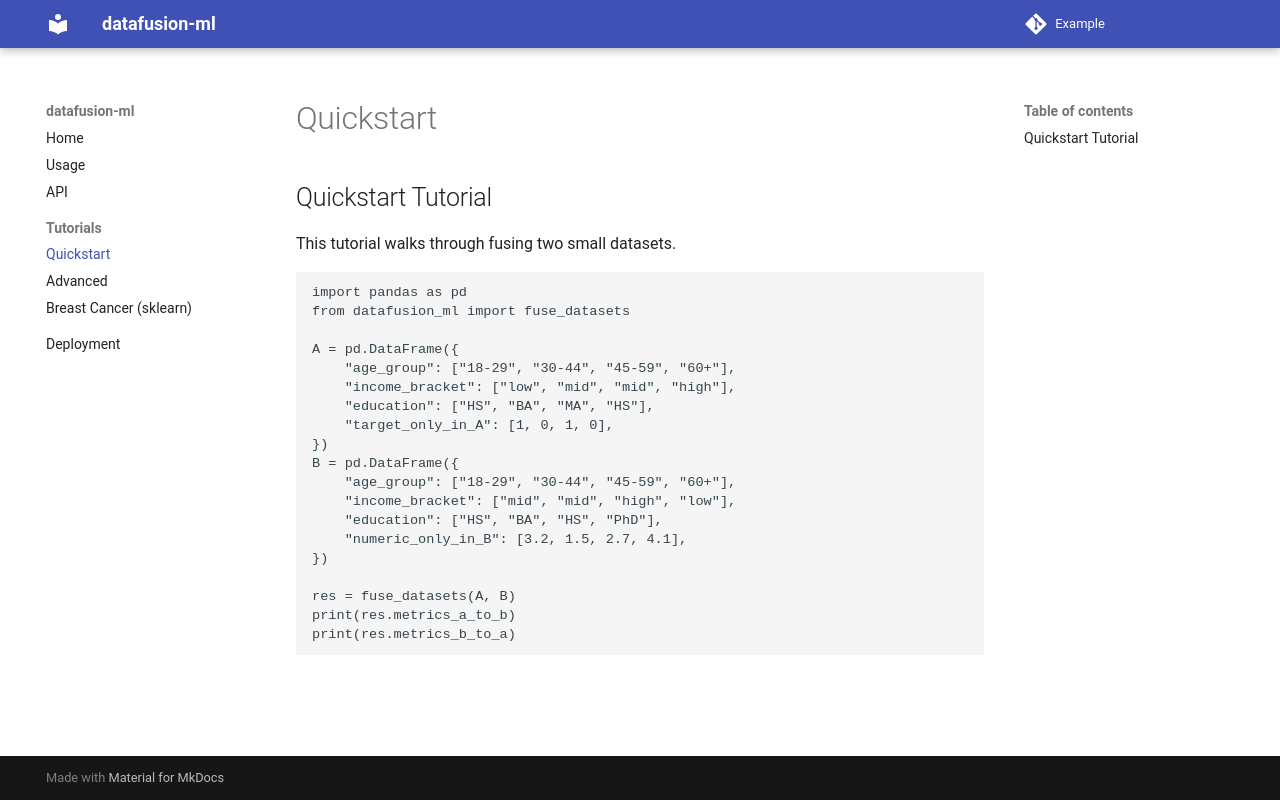

repository: lichtbaer/StaFusion · page: tutorials/quickstart/index.html · generator: mkdocs

## Quickstart Tutorial

This tutorial walks through fusing two small datasets.

```python
import pandas as pd
from datafusion_ml import fuse_datasets

A = pd.DataFrame({
    "age_group": ["18-29", "30-44", "45-59", "60+"],
    "income_bracket": ["low", "mid", "mid", "high"],
    "education": ["HS", "BA", "MA", "HS"],
    "target_only_in_A": [1, 0, 1, 0],
})
B = pd.DataFrame({
    "age_group": ["18-29", "30-44", "45-59", "60+"],
    "income_bracket": ["mid", "mid", "high", "low"],
    "education": ["HS", "BA", "HS", "PhD"],
    "numeric_only_in_B": [3.2, 1.5, 2.7, 4.1],
})

res = fuse_datasets(A, B)
print(res.metrics_a_to_b)
print(res.metrics_b_to_a)
```
